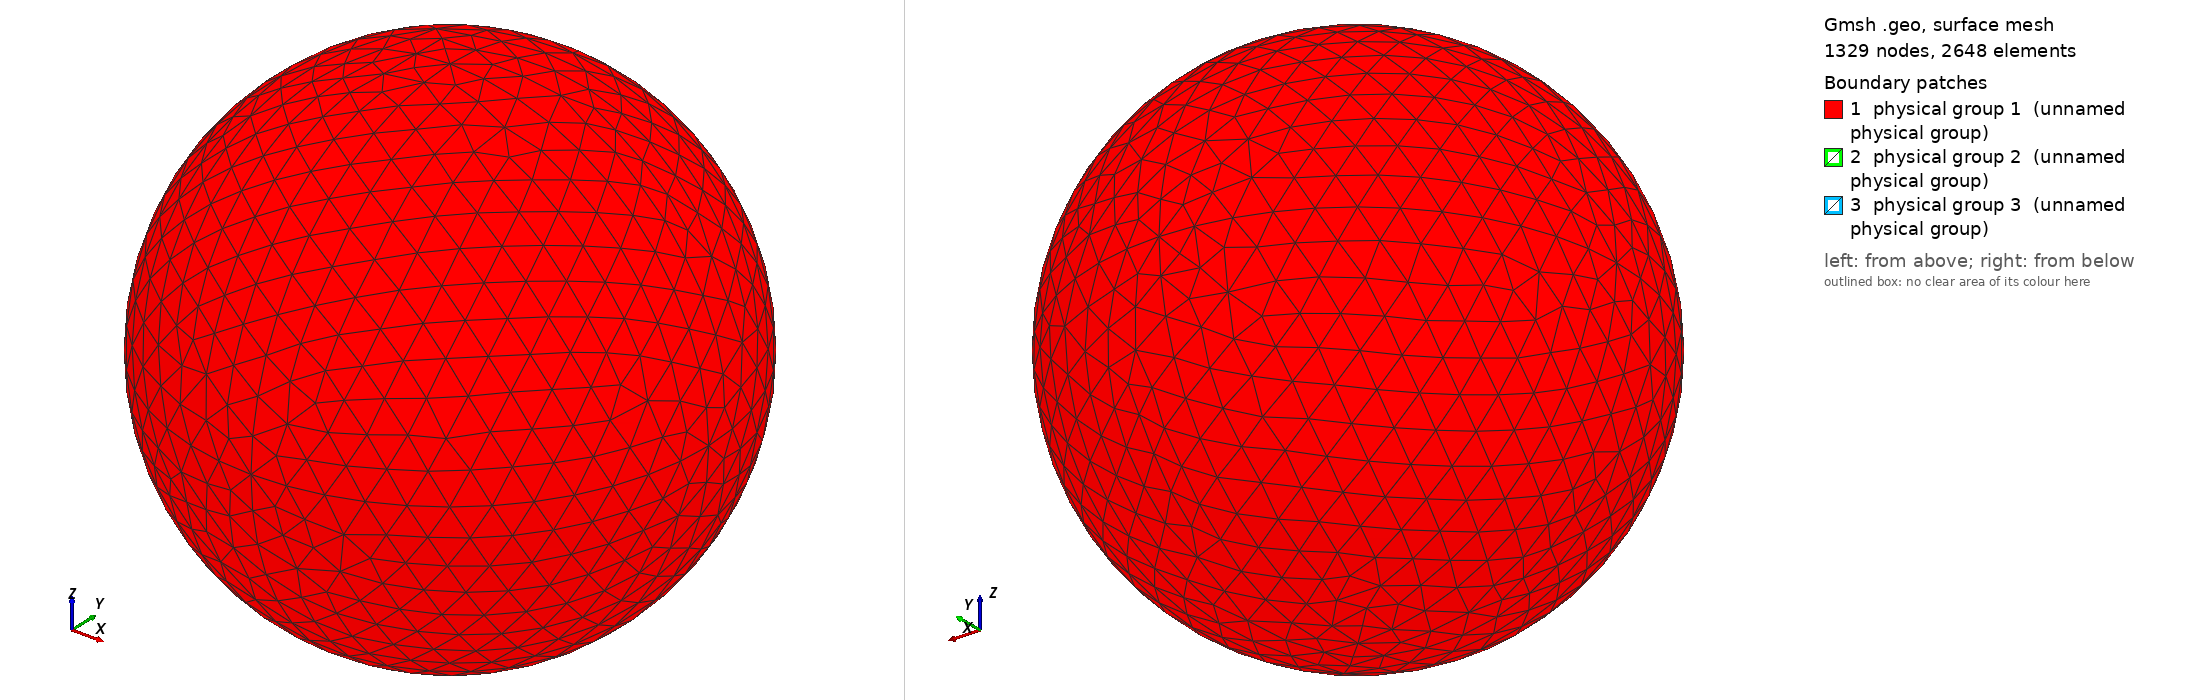

Gmsh geometry script, surface-meshed: 1329 nodes, 2648 surface elements. Boundary patches (legend numbers): 1 physical group 1 (unnamed physical group), 2 physical group 2 (unnamed physical group), 3 physical group 3 (unnamed physical group). Left view from above one corner, right view from below the opposite corner. Legend entries are the model's physical surfaces. The drawing asked Gmsh for element sizes between 1% and 20% of the model's largest extent; the script's own settings can give other sizes.

=== sphere_1.13675R.geo (drawn) ===
// I usually do steps 1-2 in a text editor, steps 3-11 in the Gmsh GUI.

// STEP 1: SET VARIABLES

debye = 0.008796964; // Electron debye length for n=1e11 and T=1625K
r = 1.136755817120543*debye;   // Inner radius
R = r+10*debye;  // Outer radius
Res = 1.5*debye; // Resolution on outer boundary
res = r/5;       // Resolution on inner boundary

// STEP 2: PLACE POINTS (0D ENTITIES)

// Center
Point(1) = {0, 0, 0, Res};

// Outer boundary
Point(2) = {R, 0, 0, Res};
Point(3) = {0, R, 0, Res};
Point(4) = {0, 0, R, Res};
Point(5) = {-R, 0, 0, Res};
Point(6) = {0, -R, 0, Res};
Point(7) = {0, 0, -R, Res};

// Inner boundary
Point(8) = {r, 0, 0, res};
Point(9) = {0, r, 0, res};
Point(10) = {0, 0, r, res};
Point(11) = {-r, 0, 0, res};
Point(12) = {0, -r, 0, res};
Point(13) = {0, 0, -r, res};

// STEP 3: CONNECT POINTS TO LINES AND ARCS (1D ENTITIES)

Circle(1) = {5, 1, 4};
Circle(2) = {4, 1, 2};
Circle(3) = {2, 1, 7};
Circle(4) = {7, 1, 5};
Circle(5) = {4, 1, 3};
Circle(6) = {3, 1, 7};
Circle(7) = {7, 1, 6};
Circle(8) = {6, 1, 4};
Circle(9) = {5, 1, 3};
Circle(10) = {3, 1, 2};
Circle(11) = {2, 1, 6};
Circle(12) = {6, 1, 5};
Circle(13) = {11, 1, 10};
Circle(14) = {10, 1, 8};
Circle(15) = {8, 1, 13};
Circle(16) = {13, 1, 11};
Circle(17) = {11, 1, 9};
Circle(18) = {9, 1, 8};
Circle(19) = {8, 1, 12};
Circle(20) = {12, 1, 11};
Circle(21) = {10, 1, 9};
Circle(22) = {9, 1, 13};
Circle(23) = {13, 1, 12};
Circle(24) = {12, 1, 10};

// STEP 4: FILL PLANE AND CURVED SURFACES (2D ENTITIES) BETWEEN LINES AND ARCS

Line Loop(1) = {9, -5, -1};
Surface(1) = {1};
Line Loop(2) = {5, 10, -2};
Surface(2) = {2};
Line Loop(3) = {10, 3, -6};
Surface(3) = {3};
Line Loop(4) = {4, 9, 6};
Surface(4) = {4};
Line Loop(5) = {12, 1, -8};
Surface(5) = {5};
Line Loop(6) = {8, 2, 11};
Surface(6) = {6};
Line Loop(7) = {11, -7, -3};
Surface(7) = {7};
Line Loop(8) = {7, 12, -4};
Surface(8) = {8};
Line Loop(9) = {21, 18, -14};
Surface(9) = {9};
Line Loop(10) = {18, 15, -22};
Surface(10) = {10};
Line Loop(11) = {22, 16, 17};
Surface(11) = {11};
Line Loop(12) = {17, -21, -13};
Surface(12) = {12};
Line Loop(13) = {24, 14, 19};
Surface(13) = {13};
Line Loop(14) = {19, -23, -15};
Surface(14) = {14};
Line Loop(15) = {16, -20, -23};
Surface(15) = {15};
Line Loop(16) = {20, 13, -24};
Surface(16) = {16};

// STEP 5: FILL VOLUME (3D ENTITY) BETWEEN SURFACES

Surface Loop(1) = {2, 1, 4, 8, 7, 6, 5, 3};
Surface Loop(2) = {9, 12, 11, 10, 14, 13, 16, 15};
Volume(1) = {1, 2};

// STEP 6: CREATE PHYSICAL GROUPS OF SURFACES

// Outer surface
Physical Surface(1) = {1, 2, 3, 4, 5, 7, 8, 6};

// Top segment of inner surface
Physical Surface(2) = {9, 12, 11, 10};

// Bottom segment of inner surface
Physical Surface(3) = {13, 14, 15, 16};

// STEP 7: CREATE A PHYSICAL GROUP FOR THE VOLUME

Physical Volume(4) = {1};

// STEP 8: GENERATE 2D AND 3D MESH

// Make sure both checkboxes starting with "Optimize quality of tetrahedra..."
// is activated in Tools -> Options -> Mesh -> Advanced -> Optimize with
// NetGen... is activated

// STEP 10: INSPECT QUALITY

// Tools -> Statistics -> Mesh

// Number of tetrahedra indicate computational cost of Poisson solver.

// Thin/sliver cells lead to less accurate solutions and slower convergence.
// Gmsh reports the quality factor Gamma, which indicate how regular the cells
// are. A cell with Gamma=1 is perfectly equilateral, whereas a cell with
// Gamma=0 is degenerate and will break the simulation (other tools may use
// other definitions of the quality factor). Click Update to compute the Gamma
// value for all cells. The range and average will be shown in the text box,
// and a X-Y plot of the distribution can be shown. The higher the average, the
// better. If Gamma is practically zero (1e-15) it indicates an error in the
// geometry, for instance duplicate points. For simple geometries the minimum
// Gamma is usually above 0.3, but for more difficult geometries it can be less
// than 0.05. This makes the simulation more difficult, and at some point Gamma
// may be so small the simulation breaks. NetGen optimization is important for
// good quality tetrahedra.

// STEP 11: SAVE MESH TO *.msh

// STEP 12: CONVERT MESH TO *.topo FOR USE WITH PTETRA

// 1. Place a symlink to msh2topo in the Geometry folder
// 2. Copy msh2topo.dat to the Geometry folder
// 3. Enter the filename of the msh-file in msh2topo.dat
// 4. Run msh2topo.dat
// 5. Rename msh2topo.out to *.topo
